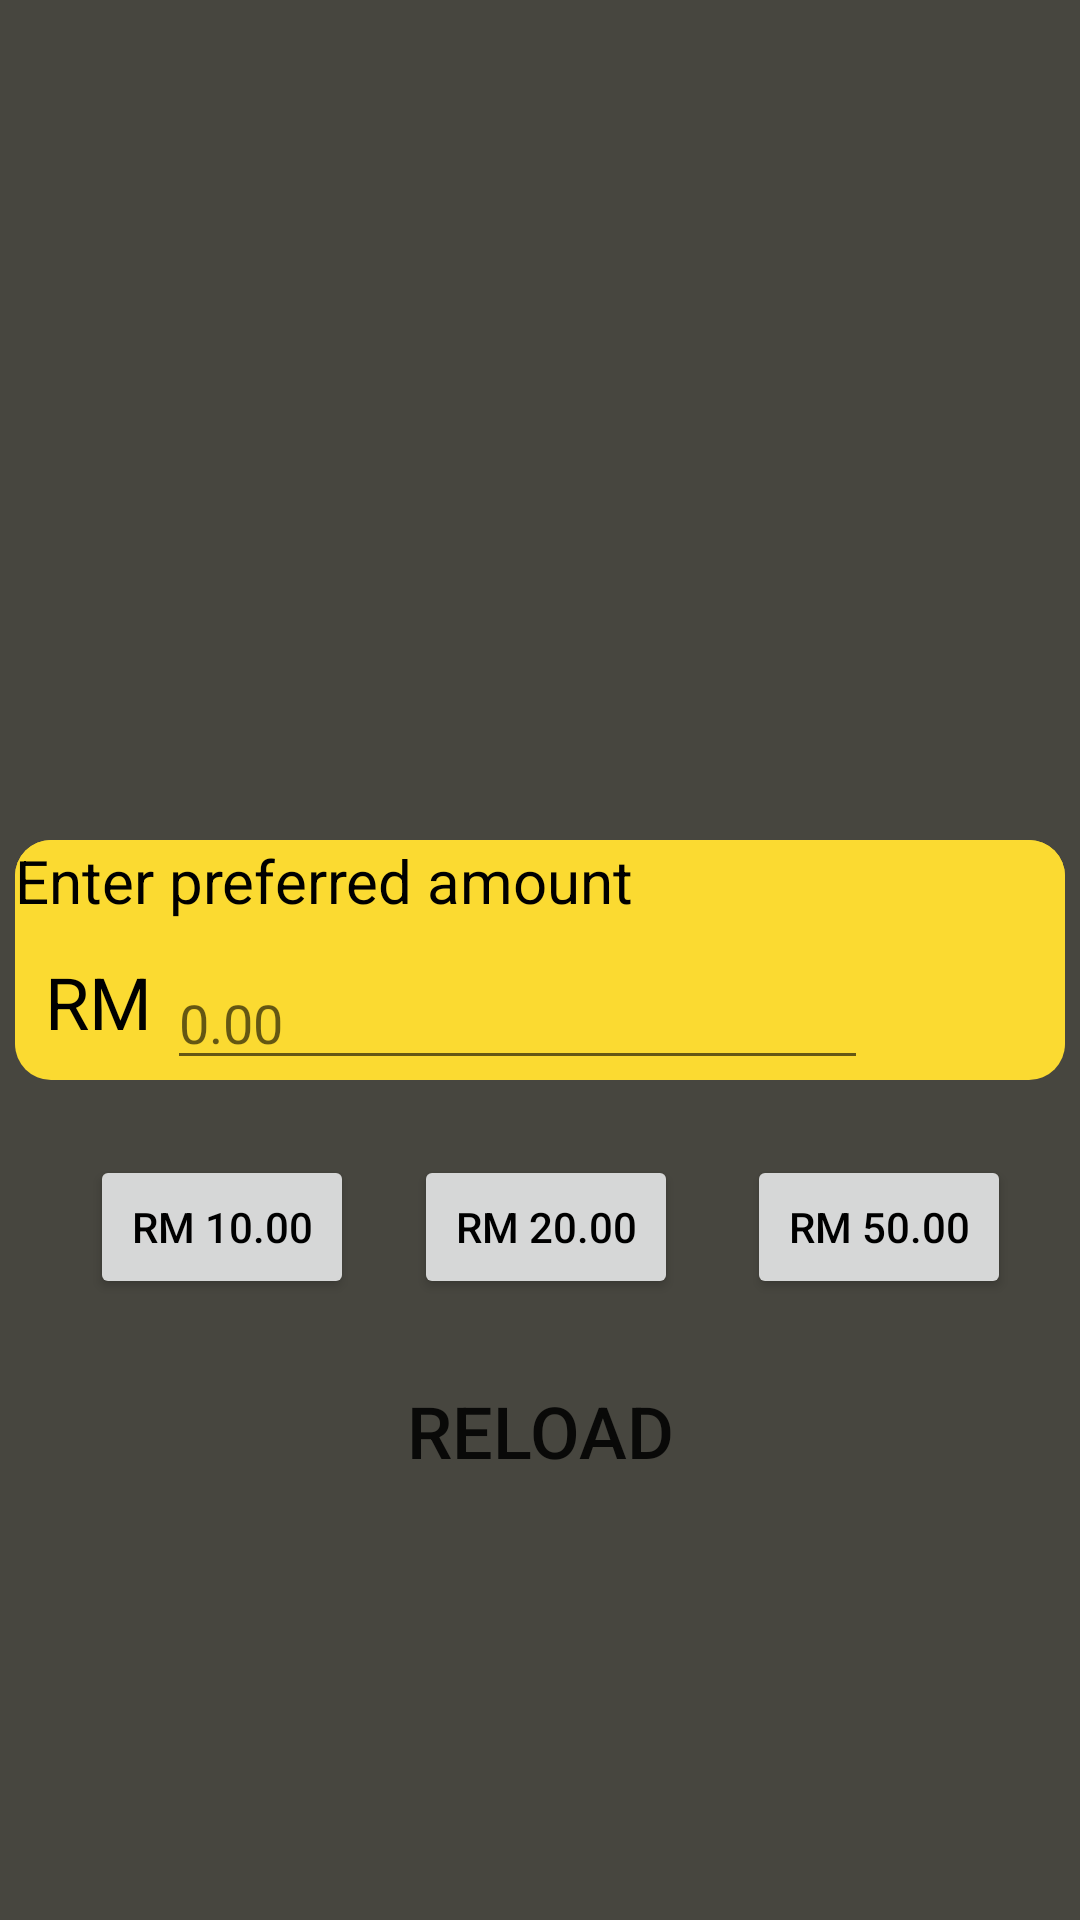

Reconstruct the res/layout file that produces this screen, plus the resources it refers to.
<!-- AndroidManifest.xml: application theme Theme.ParkingMobileApplication -->
<!-- res/layout/fragment_reload.xml -->
<?xml version="1.0" encoding="utf-8"?>
<androidx.constraintlayout.widget.ConstraintLayout xmlns:android="http://schemas.android.com/apk/res/android"
    xmlns:app="http://schemas.android.com/apk/res-auto"
    xmlns:tools="http://schemas.android.com/tools"
    android:layout_width="match_parent"
    android:layout_height="match_parent"
    android:background="@color/greyish_black">


    <TextView
        android:id="@+id/reload_textview"
        android:layout_width="350dp"
        android:layout_height="80dp"
        android:background="@drawable/shadow_depth"
        android:text="Enter preferred amount"
        android:textColor="@color/black"
        android:textSize="20dp"
        app:layout_constraintBottom_toBottomOf="parent"
        app:layout_constraintEnd_toEndOf="parent"
        app:layout_constraintStart_toStartOf="parent"
        app:layout_constraintTop_toTopOf="parent" />

    <TextView
        android:id="@+id/rm_3"
        android:layout_width="wrap_content"
        android:layout_height="wrap_content"
        android:layout_marginLeft="10dp"
        android:layout_marginBottom="10dp"
        android:text="RM"
        android:textColor="@color/black"
        android:textSize="24sp"
        app:layout_constraintBottom_toBottomOf="@+id/reload_textview"
        app:layout_constraintStart_toStartOf="@+id/reload_textview" />

    <EditText
        android:id="@+id/value_topup"
        android:layout_width="40mm"
        android:layout_height="wrap_content"
        android:layout_marginLeft="5dp"
        android:inputType="number"
        android:hint="0.00"
        app:layout_constraintBottom_toBottomOf="@+id/reload_textview"
        app:layout_constraintStart_toEndOf="@+id/rm_3" />

    <Button
        android:id="@+id/value_rm10"
        android:layout_width="wrap_content"
        android:layout_height="wrap_content"
        android:layout_marginTop="25dp"
        android:text="RM 10.00"
        android:textColor="@color/black"
        android:layout_marginLeft="30dp"
        app:layout_constraintStart_toStartOf="parent"
        app:layout_constraintTop_toBottomOf="@+id/reload_textview" />

    <Button
        android:id="@+id/value_rm20"
        android:layout_width="wrap_content"
        android:layout_height="wrap_content"
        android:text="RM 20.00"
        android:textColor="@color/black"
        android:layout_marginLeft="20dp"
        app:layout_constraintStart_toEndOf="@+id/value_rm10"
        app:layout_constraintTop_toTopOf="@+id/value_rm10" />

    <Button
        android:id="@+id/value_rm50"
        android:layout_width="wrap_content"
        android:layout_height="wrap_content"
        android:text="RM 50.00"
        android:textColor="@color/black"
        app:layout_constraintEnd_toEndOf="parent"
        app:layout_constraintStart_toEndOf="@+id/value_rm20"
        app:layout_constraintTop_toTopOf="@+id/value_rm20" />

    <Button
        android:id="@+id/bt_topup"
        android:layout_width="wrap_content"
        android:layout_height="wrap_content"
        android:background="@drawable/roundedrectangle"
        android:text="Reload"
        android:textSize="24sp"
        app:backgroundTint="@null"
        android:layout_marginTop="20dp"
        app:layout_constraintEnd_toEndOf="parent"
        app:layout_constraintStart_toStartOf="parent"
        app:layout_constraintTop_toBottomOf="@+id/value_rm20" />








</androidx.constraintlayout.widget.ConstraintLayout>
<!-- resources referenced by this layout -->
<resources>
  <color name="black">#FF000000</color>
  <color name="greyish_black">#47463F</color>
  <!-- drawable shadow_depth (drawable) -->
  <?xml version="1.0" encoding="utf-8"?>
  <layer-list xmlns:android="http://schemas.android.com/apk/res/android" >
  
      
      <item>
          <shape android:shape="rectangle" >
              <solid android:color="#FBDA31"/>
              <corners android:radius="12dp" />
          </shape>
      </item>
  
  
      <item android:bottom="3px">
          <shape android:shape="rectangle">
              <solid android:color="#FBDA31"/>
              <corners android:radius="12dp" />
          </shape>
      </item>
  
  </layer-list>
  <style name="Theme.ParkingMobileApplication" parent="Theme.MaterialComponents.DayNight.NoActionBar">
          
  
          <item name="colorPrimary">@color/yellow_ui</item>
          <item name="colorPrimaryVariant">@color/purple_700</item>
          <item name="colorOnPrimary">@color/white</item>
          
          <item name="colorSecondary">@color/teal_200</item>
          <item name="colorSecondaryVariant">@color/teal_700</item>
          <item name="colorOnSecondary">@color/black</item>
          
          <item name="android:statusBarColor" tools:targetApi="l">?attr/colorPrimaryVariant</item>
          
      </style>
  <color name="yellow_ui">#FCDD3A</color>
  <color name="purple_700">#FF3700B3</color>
  <color name="white">#FFFFFFFF</color>
  <color name="teal_200">#FF03DAC5</color>
  <color name="teal_700">#FF018786</color>
</resources>
